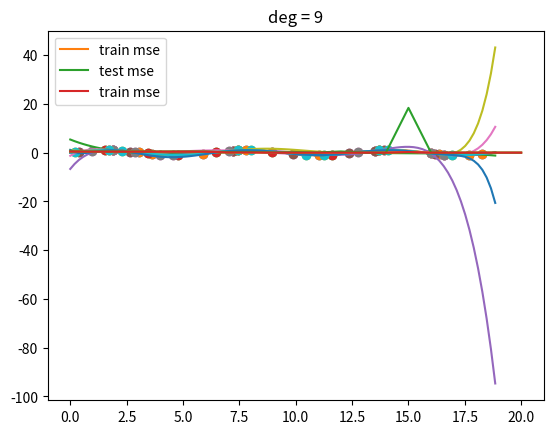

Write the Python code that produced this figure.
import numpy as np
import matplotlib.pyplot as plt

# Make some fake data
N = 100
X = np.linspace(0, 6*np.pi, N)
Y = np.sin(X)  # the range of the elements in Y is from -1 to 1

# Plot it to get a more intuition thought on the data
plt.plot(X, Y)
plt.show()

def make_poly(X, deg):
    """
    This function is to create a matrix which will have x, x^2, x^3,..., X^deg.
    """
    n = len(X)
    data = [np.ones(n)]
    for d in range(deg):
        data.append(X ** (d + 1))
    return np.vstack(data).T  # It would be better to understand if running the code seperately.

def fit(X, Y):
    """
    Return the weights(parameters)."""
    return np.linalg.solve(X.T.dot(X), X.T.dot(Y))  


def fit_and_display(X, Y, sample, deg):
    N = len(X)
    train_idx = np.random.choice(N, sample)  # Sample should be an integer, not ratio.
    Xtrain = X[train_idx]
    Ytrain = Y[train_idx]

    plt.scatter(Xtrain, Ytrain)
    plt.show()

    # fit polynomial
    Xtrain_poly = make_poly(Xtrain, deg)
    w = fit(Xtrain_poly, Ytrain)

    # display the polynomial
    """
    Notice that the data fitting the polynomial regression model may
    effect the axis range tremendously.
    
    This is because the line of polynomial regression may moving upside down a 
    lot, especially when our degree is high.
    """
    X_poly = make_poly(X, deg)
    Y_hat = X_poly.dot(w)
    plt.plot(X, Y)
    plt.plot(X, Y_hat)
    plt.scatter(Xtrain, Ytrain)
    plt.title("deg = %d" % deg)
    plt.show()

# Let's try to show what we've done until now
for deg in (5, 6, 7, 8, 9):
    fit_and_display(X, Y, 10, deg)


def get_mse(Y, Yhat):
    d = Y - Yhat
    return d.dot(d) / len(d)


def plot_train_vs_test_curves(X, Y, sample=20, max_deg=20):
    N = len(X)
    train_idx = np.random.choice(N, sample)
    Xtrain = X[train_idx]
    Ytrain = Y[train_idx]

    test_idx = [idx for idx in range(N) if idx not in train_idx]
    # test_idx = np.random.choice(N, sample)
    Xtest = X[test_idx]
    Ytest = Y[test_idx]

    mse_trains = []
    mse_tests = []
    for deg in range(max_deg+1):
        Xtrain_poly = make_poly(Xtrain, deg)
        w = fit(Xtrain_poly, Ytrain)
        Yhat_train = Xtrain_poly.dot(w)
        mse_train = get_mse(Ytrain, Yhat_train)

        Xtest_poly = make_poly(Xtest, deg)
        Yhat_test = Xtest_poly.dot(w)
        mse_test = get_mse(Ytest, Yhat_test)

        mse_trains.append(mse_train)
        mse_tests.append(mse_test)

    plt.plot(mse_trains, label="train mse")
    plt.plot(mse_tests, label="test mse")
    plt.legend()
    plt.show()

    plt.plot(mse_trains, label="train mse")
    plt.legend()
    plt.show()

# Show how it works!
plot_train_vs_test_curves(X, Y)
